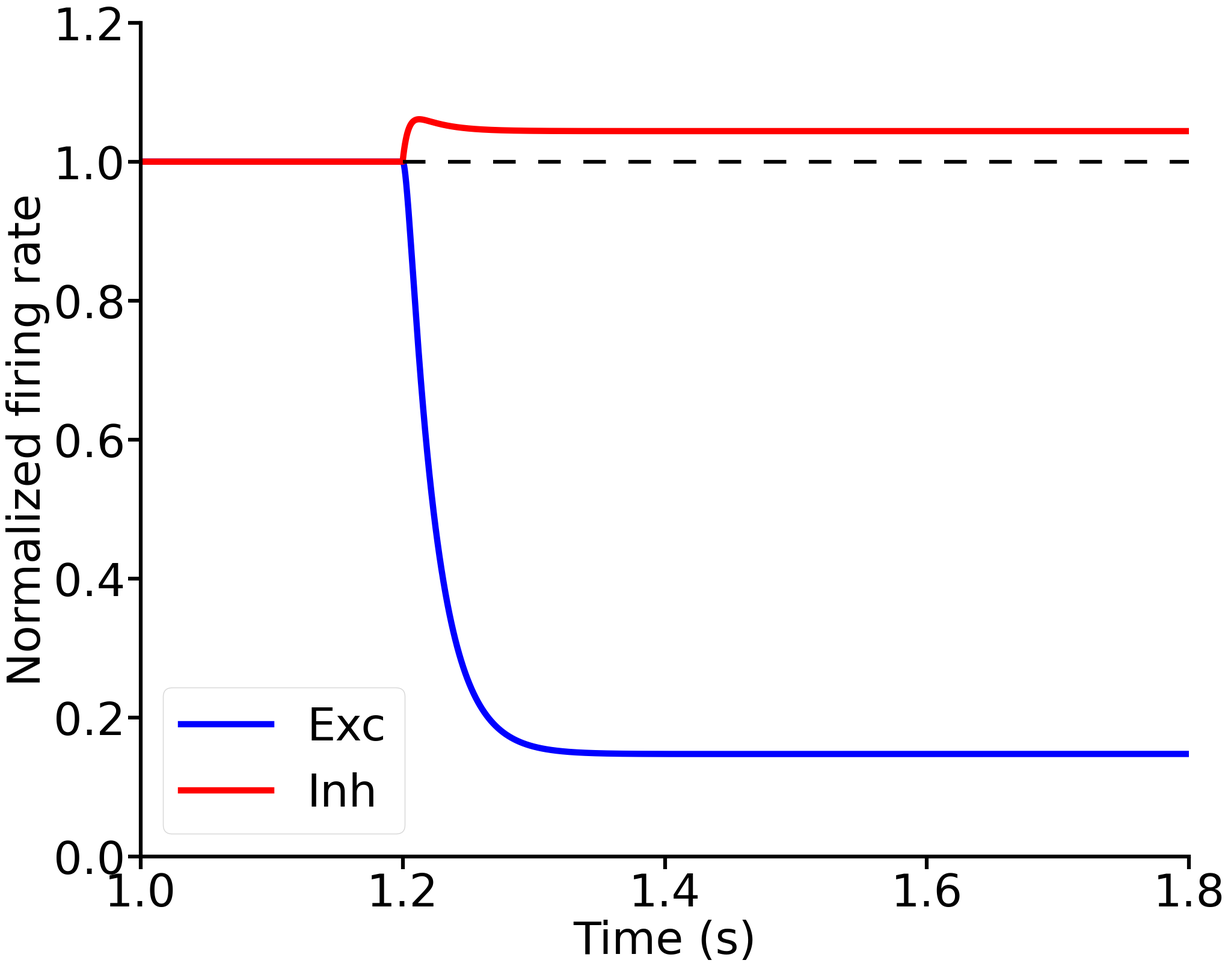

The matplotlib source for this figure: (Note: this script raises an exception after producing the figure.)
import numpy as np
import seaborn as sns
import matplotlib.pyplot as plt
from sympy.solvers import solve
from sympy import Symbol
from matplotlib import patches
import matplotlib.patches as mpatches
import scipy.io as sio

# plotting configuration
ratio = 1.5
figure_len, figure_width = 15*ratio, 12*ratio
font_size_1, font_size_2 = 36*ratio, 36*ratio
legend_size = 18*ratio
line_width, tick_len = 3*ratio, 10*ratio
marker_size = 15*ratio
plot_line_width = 5*ratio
hfont = {'fontname': 'Arial'}

# simulation setup
dt = 0.0001
T = int(9/dt)

# neuronal parameters
tau_e, tau_i = 0.020, 0.010
alpha_e, alpha_i = 2, 2

# adaptation
x, u_s = 1, 1
tau_x = 0.20

# network connectivity
Jee = 1.8
Jie = 1.0
Jei = 1.0
Jii = 0.6

l_b_before_stimulation = [True, False]

for b_before_stimulation in l_b_before_stimulation:
    x = 1
    r_e, r_i = 0, 0
    z_e, z_i = 0, 0

    l_r_e, l_r_i = [], []

    for i in range(T):
        if 50000 <= i < 70000:
            g_e, g_i = 3.0, 2
        else:
            g_e, g_i = 1.55, 2

        if b_before_stimulation:
            if 42000 < i <= 49000:
                g_i = 2.1
            else:
                pass
        else:
            if 62000 < i <= 69000:
                g_i = 2.1
            else:
                pass

        g_e = g_e * (g_e > 0)
        g_i = g_i * (g_i > 0)

        # SSN part
        z_e = Jee * x * r_e - Jei * r_i + g_e
        z_i = Jie * r_e - Jii * r_i + g_i

        z_e = z_e * (z_e > 0)
        z_i = z_i * (z_i > 0)

        r_e = r_e + (-r_e + np.power(z_e, alpha_e)) / tau_e * dt
        r_i = r_i + (-r_i + np.power(z_i, alpha_i)) / tau_i * dt

        r_e = r_e * (r_e > 0)
        r_i = r_i * (r_i > 0)

        # adaptation of excitatory neurons
        x = x + ((1 - x) / tau_x - u_s * x * r_e) * dt
        x = np.clip(x, 0, 1)

        l_r_e.append(r_e)
        l_r_i.append(r_i)

    l_r_e = np.asarray(l_r_e)
    l_r_i = np.asarray(l_r_i)

    if b_before_stimulation:
        plt.figure(figsize=(figure_len, figure_width))
        ax = plt.gca()
        ax.spines['top'].set_visible(False)
        ax.spines['right'].set_visible(False)
        ax.spines['bottom'].set_visible(True)
        ax.spines['left'].set_visible(True)
        for axis in ['top', 'bottom', 'left', 'right']:
            ax.spines[axis].set_linewidth(line_width)
        plt.tick_params(width=line_width, length=tick_len)

        mean_e = l_r_e / np.mean(l_r_e[40000:42000])
        mean_i = l_r_i / np.mean(l_r_i[40000:42000])

        plt.plot(mean_e, color='blue', linewidth=plot_line_width)
        plt.plot(mean_i, color='red', linewidth=plot_line_width)

        plt.xticks([40000, 42000, 44000, 46000, 48000], [1.0, 1.2, 1.4, 1.6, 1.8], fontsize=font_size_1, **hfont)
        plt.yticks([0, 0.2, 0.4, 0.6, 0.8, 1.0, 1.2], fontsize=font_size_1, **hfont)
        plt.xlabel('Time (s)', fontsize=font_size_1, **hfont)
        plt.ylabel('Normalized firing rate', fontsize=font_size_1, **hfont)
        plt.xlim([40000, 48000])
        plt.ylim([0, 1.2])
        plt.legend(['Exc', 'Inh'], prop={"family": "Arial", 'size': font_size_1})
        plt.hlines(y=1, xmin=42000, xmax=50000, colors='k', linestyles=[(0, (6, 6, 6, 6))], linewidth=line_width)
        plt.savefig(
            'paper_figures/png/Fig_3_Supralinear_network_2D_EE_STP_normalized_activity_paradoxical_effect_before_stimulation.png')
        plt.savefig(
            'paper_figures/pdf/Fig_3_Supralinear_network_2D_EE_STP_normalized_activity_paradoxical_effect_before_stimulation.pdf')

    else:
        plt.figure(figsize=(figure_len, figure_width))
        ax = plt.gca()
        ax.spines['top'].set_visible(False)
        ax.spines['right'].set_visible(False)
        ax.spines['bottom'].set_visible(True)
        ax.spines['left'].set_visible(True)
        for axis in ['top', 'bottom', 'left', 'right']:
            ax.spines[axis].set_linewidth(line_width)
        plt.tick_params(width=line_width, length=tick_len)

        mean_e = l_r_e / np.mean(l_r_e[60000:62000])
        mean_i = l_r_i / np.mean(l_r_i[60000:62000])

        plt.plot(mean_e, color='blue', linewidth=plot_line_width)
        plt.plot(mean_i, color='red', linewidth=plot_line_width)

        plt.xticks([60000, 62000, 64000, 66000, 68000], [3.0, 3.2, 3.4, 3.6, 3.8], fontsize=font_size_1,
                   **hfont)
        plt.yticks([0.85, 0.9, 0.95, 1.0, 1.05], fontsize=font_size_1, **hfont)
        plt.xlabel('Time (s)', fontsize=font_size_1, **hfont)
        plt.ylabel('Normalized firing rate', fontsize=font_size_1, **hfont)
        plt.xlim([60000, 68000])
        plt.ylim([0.85, 1.05])
        plt.legend(['Exc', 'Inh'], prop={"family": "Arial", 'size': font_size_1})
        plt.hlines(y=1, xmin=62000, xmax=70000, colors='k', linestyles=[(0, (6, 6, 6, 6))], linewidth=line_width)
        plt.savefig(
            'paper_figures/png/Fig_3_Supralinear_network_2D_EE_STP_normalized_activity_paradoxical_effect_during_stimulation.png')
        plt.savefig(
            'paper_figures/pdf/Fig_3_Supralinear_network_2D_EE_STP_normalized_activity_paradoxical_effect_during_stimulation.pdf')
